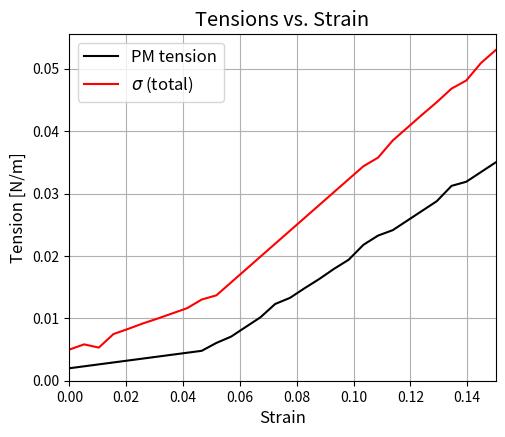
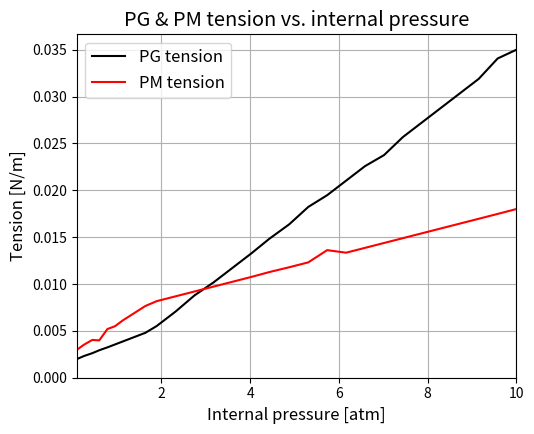

Python code for these plots, in order:
import numpy as np
import matplotlib.pyplot as plt

# --------------------------------------------------------
# Style settings for a cleaner, less "cartoonish" look
# --------------------------------------------------------
plt.rcParams.update({
    'axes.linewidth': 0.8,   # thinner axis border
    'lines.linewidth': 1.5,  # thinner line than before
    'font.size': 12,
    'legend.fontsize': 12,
    'axes.labelsize': 12,
    'xtick.labelsize': 10,
    'ytick.labelsize': 10
})

# ---------------------
# Piecewise definitions for PG & PM tension
# ---------------------
def Tpm(e):
    """Plasma membrane tension vs. strain."""
    Tpm0 = 0.3e-2  # small nonzero tension at e=0
    slope = 10e-2  # slope in N/m per unit strain
    return Tpm0 + slope*e

def Tcw(e):
    """Cell-wall (PG) tension vs. strain, piecewise linear with a threshold."""
    e_thresh = 0.05
    Tcw0 = 0.2e-2
    slope_lo = (0.5e-2 - Tcw0) / e_thresh
    slope_hi = 30e-2
    
    if e <= 0:
        return Tcw0
    elif e < e_thresh:
        return Tcw0 + slope_lo*e
    else:
        Tcw_at_thresh = Tcw0 + slope_lo*e_thresh
        return Tcw_at_thresh + slope_hi*(e - e_thresh)

# ---------------------
# Generate strain array & compute tensions
# ---------------------
e_values = np.linspace(0, 0.15, 30)

t_cw_list = []
t_pm_list = []
sigma_list = []
p_list = []

for e in e_values:
    tcw = Tcw(e)
    tpm = Tpm(e)
    sigma = tcw + tpm
    p = 4.0 * sigma  # for a sphere (diam=1), p = 4*sigma
    
    t_cw_list.append(tcw)
    t_pm_list.append(tpm)
    sigma_list.append(sigma)
    p_list.append(p)

t_cw_list  = np.array(t_cw_list)
t_pm_list  = np.array(t_pm_list)
sigma_list = np.array(sigma_list)
p_list     = np.array(p_list)

# ---------------------
# Noise helpers
# ---------------------
np.random.seed(1)  # for reproducible noise; remove/change if you wish

def add_sparse_noise(ydata, fraction=0.15, scale=5e-4):
    """
    Adds random offsets to 'fraction' of the points, 
    leaving the rest almost smooth.
    """
    y_noisy = ydata.copy()
    n_pts = len(y_noisy)
    n_noisy = int(n_pts * fraction)
    idx_rand = np.random.choice(n_pts, size=n_noisy, replace=False)
    y_noisy[idx_rand] += scale * np.random.randn(n_noisy)
    return y_noisy

# ----------------------------------------------------------
# 1) Figure 1: Strain vs. Tension
#    - Slightly more noise than before
#    - Label black line as "PM tension"
# ----------------------------------------------------------
# Create a "more noisy" version for the strain plot
t_cw_noisy_strain   = add_sparse_noise(t_cw_list,  fraction=0.25, scale=8e-4)
# We'll treat the total tension similarly:
sigma_noisy_strain  = add_sparse_noise(sigma_list, fraction=0.25, scale=8e-4)

plt.figure(figsize=(5.5, 4.5))
plt.plot(e_values, t_cw_noisy_strain,  color='black', label='PM tension')
plt.plot(e_values, sigma_noisy_strain, color='red',   label=r'$\sigma$ (total)')
plt.xlabel('Strain')
plt.ylabel('Tension [N/m]')
plt.title('Tensions vs. Strain')
# No x-gap and start y-axis at 0
plt.xlim(e_values[0], e_values[-1])
plt.ylim(0, None)
plt.grid(True)
plt.legend()

# ----------------------------------------------------------
# 2) Figure 2: Internal Pressure vs. Tension
#    - EXACTLY the same as before
# ----------------------------------------------------------
# Create a "lightly noisy" version for the pressure plot
t_cw_noisy_press   = add_sparse_noise(t_cw_list,  fraction=0.15, scale=5e-4)
t_pm_noisy_press   = add_sparse_noise(t_pm_list,  fraction=0.15, scale=5e-4)
p_noisy_press      = add_sparse_noise(p_list,     fraction=0.15, scale=5e-4)

# Convert p to [0.1, 10] atm
p_min, p_max = p_noisy_press.min(), p_noisy_press.max()
factor = (10.0 - 0.1) / (p_max - p_min)
offset = 0.1 - factor * p_min
p_list_atm = factor * p_noisy_press + offset

plt.figure(figsize=(5.5, 4.5))
plt.plot(p_list_atm, t_cw_noisy_press, color='black', label='PG tension')
plt.plot(p_list_atm, t_pm_noisy_press, color='red',   label='PM tension')
plt.xlabel('Internal pressure [atm]')
plt.ylabel('Tension [N/m]')
plt.title('PG & PM tension vs. internal pressure')
plt.xlim(0.1, 10)
plt.ylim(0, None)
plt.grid(True)
plt.legend()

plt.tight_layout()
plt.show()
